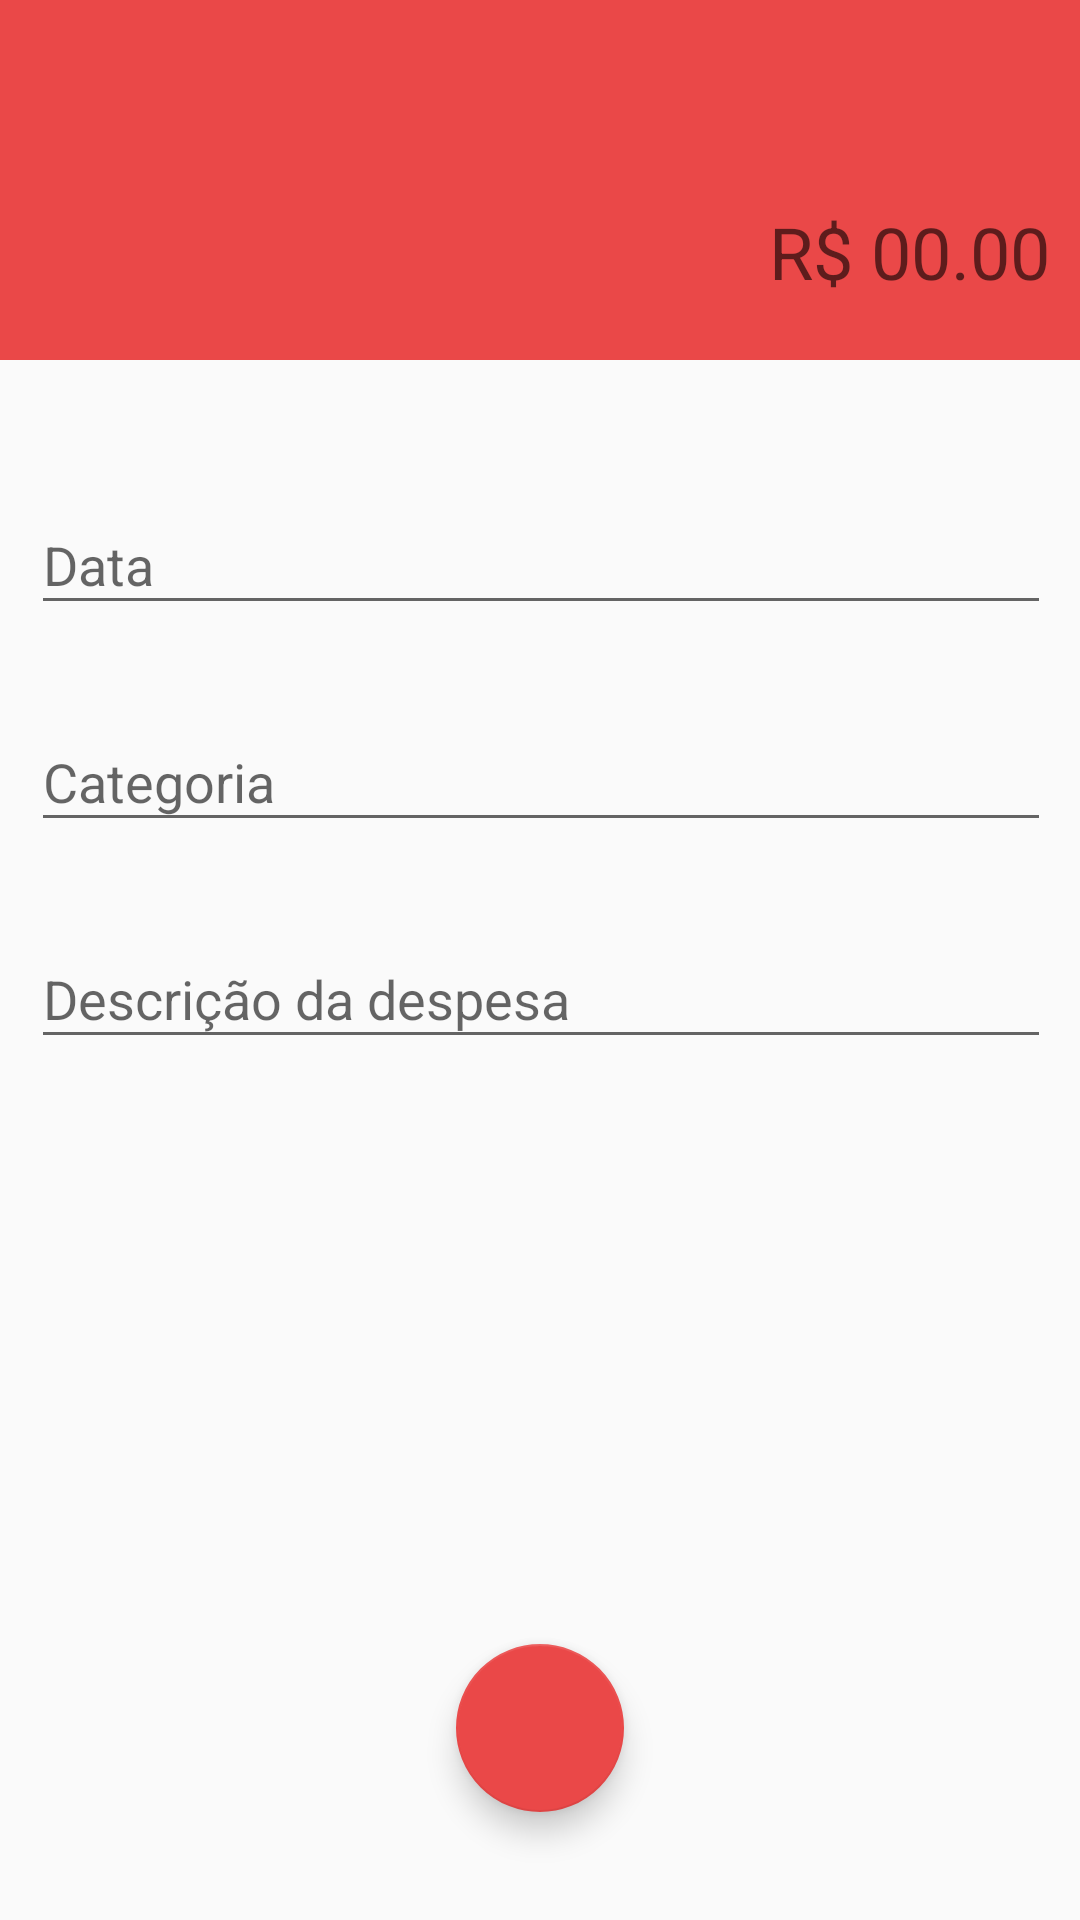

Android layout source for this screen:
<!-- AndroidManifest.xml: activity theme DespesaTheme -->
<!-- res/layout/activity_despesas.xml -->
<?xml version="1.0" encoding="utf-8"?>
<androidx.constraintlayout.widget.ConstraintLayout xmlns:android="http://schemas.android.com/apk/res/android"
    xmlns:app="http://schemas.android.com/apk/res-auto"
    xmlns:tools="http://schemas.android.com/tools"
    android:layout_width="match_parent"
    android:layout_height="match_parent"
    tools:context=".activity.DespesasActivity">

    <androidx.constraintlayout.widget.ConstraintLayout
        android:id="@+id/cabecalho"
        android:layout_width="match_parent"
        android:layout_height="120dp"
        app:layout_constraintStart_toStartOf="parent"
        app:layout_constraintEnd_toEndOf="parent"
        app:layout_constraintTop_toTopOf="parent"
        android:background="@color/colorPrimaryDespesa">

        <EditText
            android:id="@+id/valorDespesa"
            android:layout_width="wrap_content"
            android:layout_height="wrap_content"
            android:textSize="24sp"
            android:inputType="numberDecimal"
            android:hint="R$ 00.00"
            android:padding="10dp"
            android:layout_marginBottom="10dp"
            app:layout_constraintEnd_toEndOf="parent"
            app:layout_constraintBottom_toBottomOf="parent"
            android:textColor="@android:color/white"
            android:background="@android:color/transparent"/>

    </androidx.constraintlayout.widget.ConstraintLayout>

    <com.google.android.material.textfield.TextInputLayout
        android:id="@+id/data"
        android:layout_width="380dp"
        android:layout_height="wrap_content"
        tools:layout_editor_absoluteX="1dp"
        tools:layout_editor_absoluteY="195dp"
        app:layout_constraintStart_toStartOf="parent"
        app:layout_constraintEnd_toEndOf="parent"
        app:layout_constraintTop_toBottomOf="@id/cabecalho"
        android:layout_margin="36dp">

        <com.google.android.material.textfield.TextInputEditText
            android:id="@+id/editData"
            android:layout_width="match_parent"
            android:layout_height="wrap_content"
            android:hint="Data"
            android:layout_margin="20dp"
            android:focusable="false"/>

    </com.google.android.material.textfield.TextInputLayout>

    <com.google.android.material.textfield.TextInputLayout
        android:id="@+id/salario"
        android:layout_width="380dp"
        android:layout_height="wrap_content"
        tools:layout_editor_absoluteX="1dp"
        tools:layout_editor_absoluteY="195dp"
        app:layout_constraintStart_toStartOf="parent"
        app:layout_constraintEnd_toEndOf="parent"
        app:layout_constraintTop_toBottomOf="@id/data">

        <com.google.android.material.textfield.TextInputEditText
            android:id="@+id/editCategoria"
            android:layout_width="match_parent"
            android:layout_height="wrap_content"
            android:hint="Categoria"
            android:layout_margin="20dp"/>

    </com.google.android.material.textfield.TextInputLayout>

    <com.google.android.material.textfield.TextInputLayout
        android:id="@+id/salarioMensal"
        android:layout_width="380dp"
        android:layout_height="wrap_content"
        tools:layout_editor_absoluteX="1dp"
        tools:layout_editor_absoluteY="195dp"
        app:layout_constraintStart_toStartOf="parent"
        app:layout_constraintEnd_toEndOf="parent"
        app:layout_constraintTop_toBottomOf="@id/salario">

        <com.google.android.material.textfield.TextInputEditText
            android:id="@+id/editDescricao"
            android:layout_width="match_parent"
            android:layout_height="wrap_content"
            android:hint="Descrição da despesa"
            android:layout_margin="20dp"/>

    </com.google.android.material.textfield.TextInputLayout>

    <com.google.android.material.floatingactionbutton.FloatingActionButton
        android:id="@+id/fabSalvarDespesa"
        android:layout_width="wrap_content"
        android:layout_height="wrap_content"
        android:clickable="true"
        app:srcCompat="@drawable/ic_check"
        tools:layout_editor_absoluteX="182dp"
        tools:layout_editor_absoluteY="412dp"
        tools:ignore="VectorDrawableCompat"
        app:layout_constraintStart_toStartOf="parent"
        app:layout_constraintEnd_toEndOf="parent"
        app:layout_constraintBottom_toBottomOf="parent"
        android:layout_marginBottom="36dp"
        android:onClick="salvarDespesa"/>


</androidx.constraintlayout.widget.ConstraintLayout>
<!-- resources referenced by this layout -->
<resources>
  <color name="colorPrimaryDespesa">#ea4848</color>
  <style name="DespesaTheme" parent="Theme.AppCompat.Light.NoActionBar">
          <item name="windowActionBar">false</item>
          <item name="windowNoTitle">true</item>
          <item name="colorPrimary">@color/colorPrimaryDespesa</item>
          <item name="colorPrimaryDark">@color/colorPrimaryDarkDespesa</item>
          <item name="colorAccent">@color/colorAccentDespesa</item>
      </style>
  <color name="colorPrimaryDarkDespesa">#e60000</color>
  <color name="colorAccentDespesa">#ea4848</color>
</resources>
